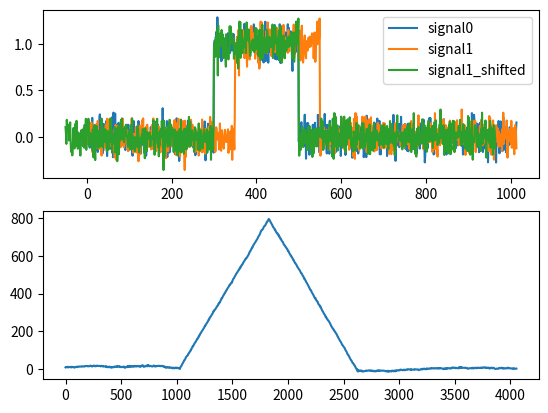

The matplotlib source for this figure:
import numpy as np 
import matplotlib.pyplot as plt 
import scipy.signal

#Perform phase correlation alignment
def get_window(N, window_type ="hamming"):
	if window_type == "hamming":
		#Symmetric window for filter design? But doing spectral analysis
		return scipy.signal.hamming(N,sym=False)
	elif window_type == "hann":
		return scipy.signal.hann(N,sym=False)

def correlation_align(signal_0,signal_1,upsampling=1.0,return_integer_shift=True):
	#Returns the shift (integer) which signal_1 must be moved to 
	#Align it with signal_0. Upsampling used to provide higher resolution.
	N = signal_0.shape[0]
	# assert(signal_0.shape==signal_1.shape)

	if upsampling > 1.0:
		signal_0 = scipy.signal.resample(signal_0,int(np.round(N*upsampling)))
		signal_1 = scipy.signal.resample(signal_1,int(np.round(N*upsampling)))
		N = int(np.round(N*upsampling))

	xcorr = scipy.signal.correlate(signal_0,signal_1,mode="same", method="fft")
	full_precision_shift = shift = (np.round(N/2.0)-np.argmax(xcorr))/float(upsampling)
	integer_shift = int(np.round(shift))
	if return_integer_shift == True:
		return integer_shift,xcorr
	else:
		return full_precision_shift,xcorr

def overlap_align(signal_0, signal_1):
	pass

def demo():
	N = 1014
	signal0 = np.zeros(N)
	signal0[300:500] = 1
	signal1 = np.zeros(N)
	signal1[350:550] = 1

	signal0 = signal0 + np.random.normal(0,0.1,N)
	signal1 = signal1 + np.random.normal(0,0.1,N)
	

	fig, axarr = plt.subplots(2)
	up = 4.0
	shift, xcorr = correlation_align(signal0,signal1,upsampling=up)
	
	xs = np.array(range(0,N))
	axarr[0].plot(xs,signal0,label="signal0")
	axarr[0].plot(xs,signal1,label="signal1")
	axarr[0].plot(xs-shift,signal1,label="signal1_shifted")
	axarr[0].legend()
	axarr[1].plot(xcorr)
	plt.show()

if __name__ == "__main__": 
	demo()
	

